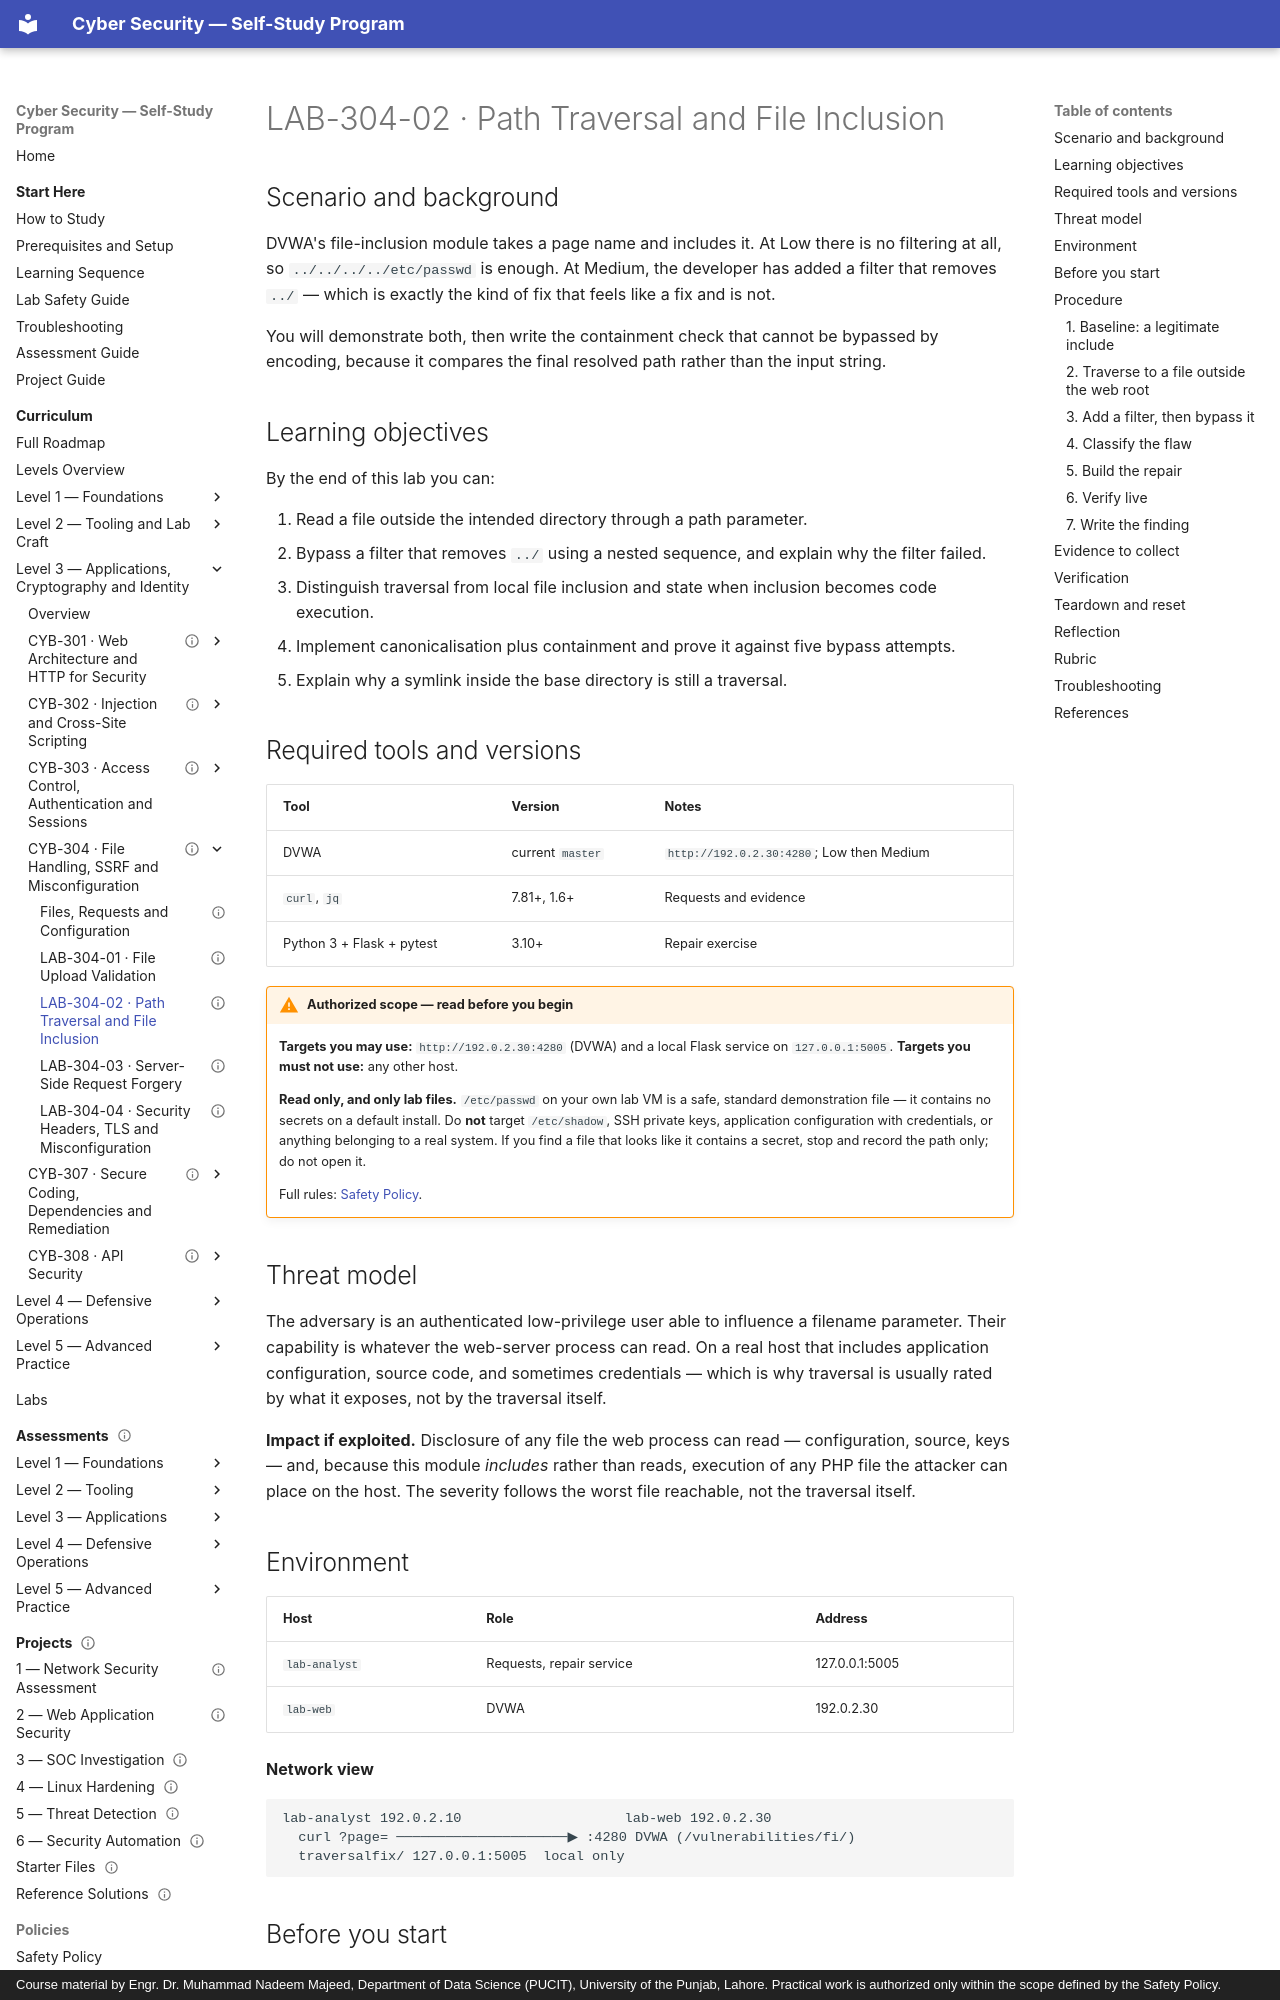

repository: nadeem-majeedch/CyberSecurity · page: levels/level-3-applications/04-file-handling-ssrf-misconfiguration/lab-02-path-traversal/index.html · generator: mkdocs · copyright: Course material by Engr. Dr. Muhammad Nadeem Majeed, Department of Data Science (PUCIT), University of the Punjab, Lahore. Practical work is authorized only within the scope defined by the Safety Policy.

---
title: "LAB-304-02 · Path Traversal and File Inclusion"
description: "Read files outside the intended directory, bypass a naive filter, then fix it with canonicalisation and containment."
module_code: CYB-304
level: 3
kind: lab
prerequisites: [CYB-304]
estimated_minutes: 75
difficulty: intermediate
safety: isolated-vm
lab_ids: [LAB-304-02]
version: 1.0.0
last_reviewed: 2026-10-29
reviewers: []
status: published
tags: [path-traversal, lfi, file-inclusion, canonicalisation]
---

# LAB-304-02 · Path Traversal and File Inclusion

## Scenario and background

DVWA's file-inclusion module takes a page name and includes it. At Low there is no filtering at all, so
`../../../../etc/passwd` is enough. At Medium, the developer has added a filter that removes `../` — which is
exactly the kind of fix that feels like a fix and is not.

You will demonstrate both, then write the containment check that cannot be bypassed by encoding, because it
compares the final resolved path rather than the input string.

## Learning objectives

By the end of this lab you can:

1. Read a file outside the intended directory through a path parameter.
2. Bypass a filter that removes `../` using a nested sequence, and explain why the filter failed.
3. Distinguish traversal from local file inclusion and state when inclusion becomes code execution.
4. Implement canonicalisation plus containment and prove it against five bypass attempts.
5. Explain why a symlink inside the base directory is still a traversal.

## Required tools and versions

| Tool | Version | Notes |
| --- | --- | --- |
| DVWA | current `master` | `http://192.0.2.30:4280`; Low then Medium |
| `curl`, `jq` | 7.81+, 1.6+ | Requests and evidence |
| Python 3 + Flask + pytest | 3.10+ | Repair exercise |

!!! warning "Authorized scope — read before you begin"
    **Targets you may use:** `http://192.0.2.30:4280` (DVWA) and a local Flask service on `127.0.0.1:5005`.
    **Targets you must not use:** any other host.

    **Read only, and only lab files.** `/etc/passwd` on your own lab VM is a safe, standard demonstration file —
    it contains no secrets on a default install. Do **not** target `/etc/shadow`, SSH private keys, application
    configuration with credentials, or anything belonging to a real system. If you find a file that looks like it
    contains a secret, stop and record the path only; do not open it.

    Full rules: [Safety Policy](../../../policies/safety-policy.md).

## Threat model

The adversary is an authenticated low-privilege user able to influence a filename parameter. Their capability is
whatever the web-server process can read. On a real host that includes application configuration, source code,
and sometimes credentials — which is why traversal is usually rated by what it exposes, not by the traversal
itself.

**Impact if exploited.** Disclosure of any file the web process can read — configuration, source, keys — and,
because this module *includes* rather than reads, execution of any PHP file the attacker can place on the host.
The severity follows the worst file reachable, not the traversal itself.
